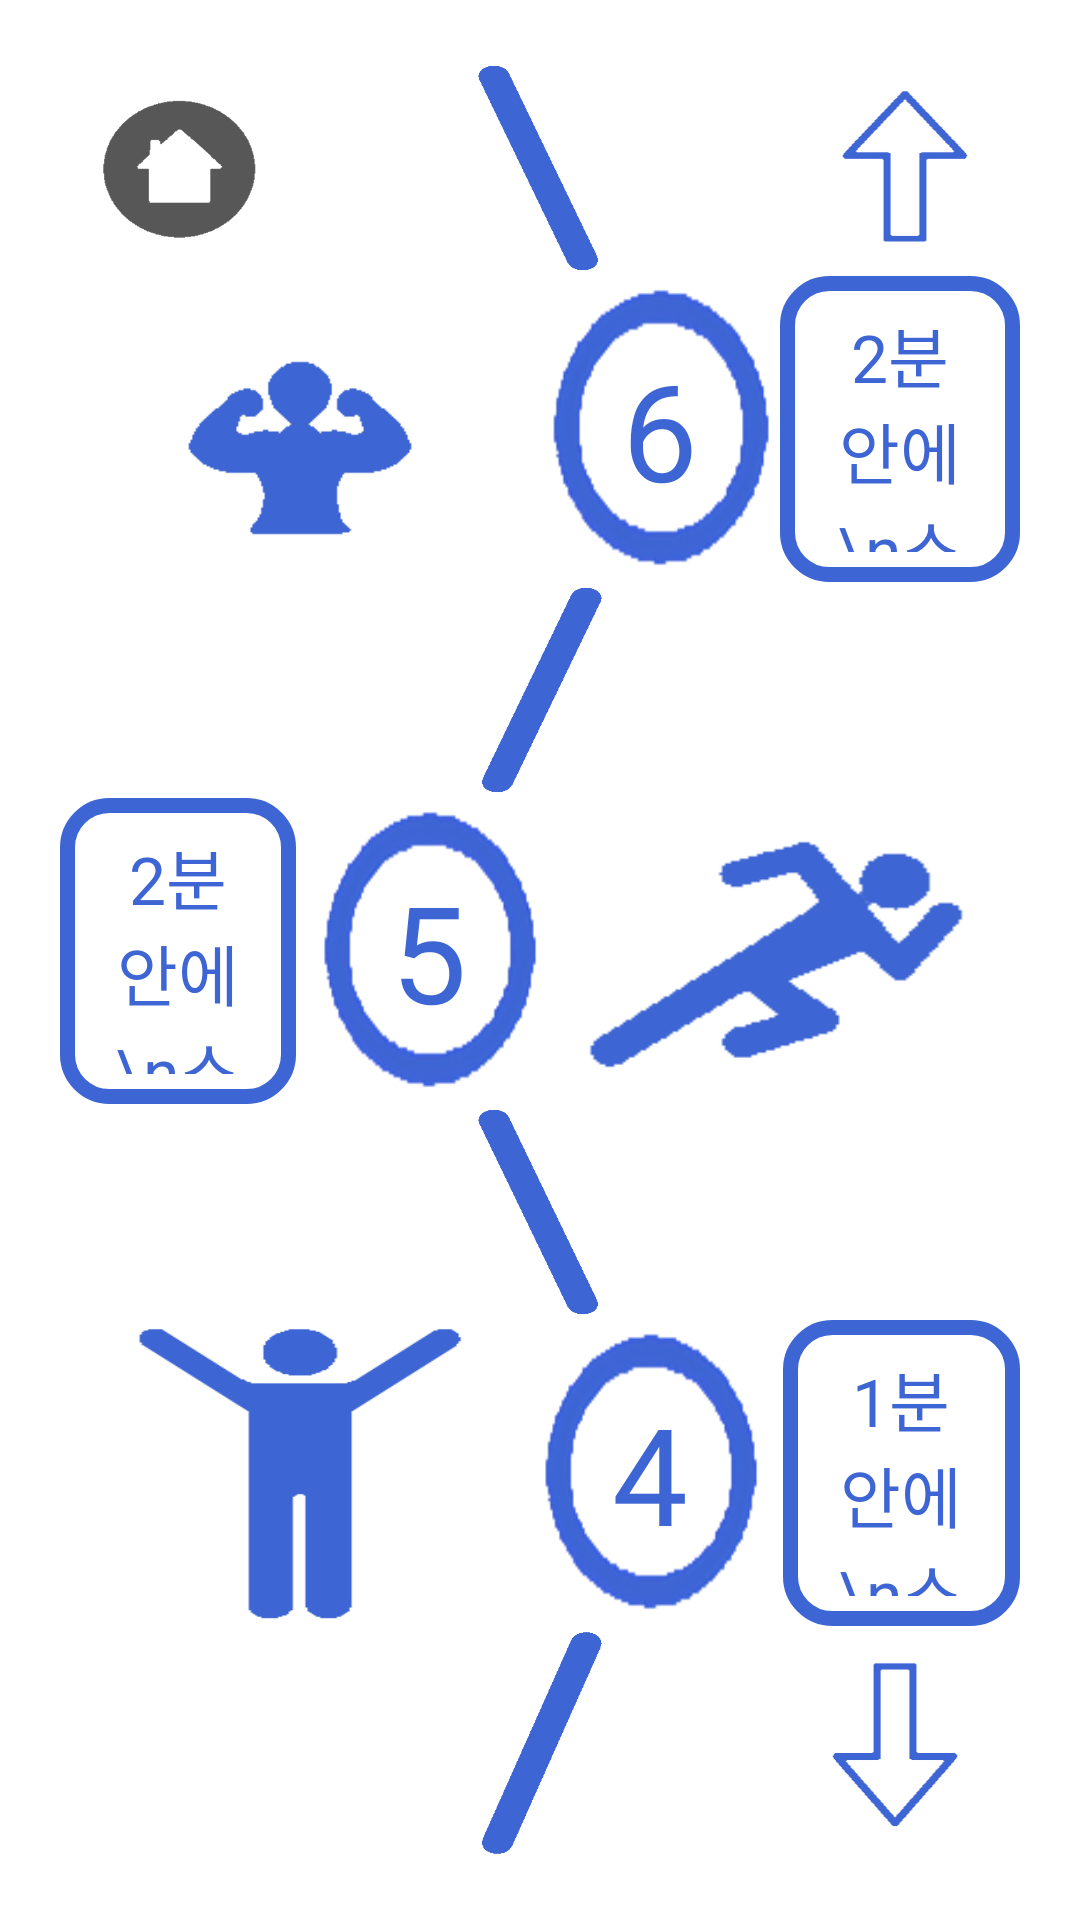

Produce the Android XML layout that renders to this screen, including the resource entries it uses.
<!-- AndroidManifest.xml: application theme AppTheme -->
<!-- res/layout/stage2.xml -->
<?xml version="1.0" encoding="utf-8"?>
<androidx.constraintlayout.widget.ConstraintLayout xmlns:android="http://schemas.android.com/apk/res/android"
    xmlns:tools="http://schemas.android.com/tools"
    android:layout_width="match_parent"
    android:layout_height="match_parent"
    tools:context=".stage2"
    android:background="#FFFFFF">

    <LinearLayout
        android:layout_width="match_parent"
        android:layout_height="match_parent"
        android:orientation="vertical"
        android:padding="20dp"
        android:weightSum="1">
        <LinearLayout
            android:orientation="horizontal"
            android:layout_width="match_parent"
            android:layout_height="0dp"
            android:layout_weight=".12"
            android:weightSum="1">
            <ImageView
                android:id="@+id/home2"
                android:layout_width="0dp"
                android:layout_height="wrap_content"
                android:layout_weight=".25"
                android:background="@drawable/home2"/>
            <ImageView
                android:layout_width="0dp"
                android:layout_height="wrap_content"
                android:layout_weight=".5"
                android:background="@drawable/stage_line1"/>
            <ImageView
                android:id="@+id/upto_stage3"
                android:layout_width="0dp"
                android:layout_height="match_parent"
                android:layout_weight=".25"
                android:background="@drawable/up1"/>
        </LinearLayout>
        <LinearLayout
            android:layout_width="match_parent"
            android:layout_height="0dp"
            android:orientation="horizontal"
            android:layout_weight=".17"
            android:weightSum="1">
            <ImageView
                android:layout_width="0dp"
                android:layout_height="wrap_content"
                android:layout_weight=".5"
                android:background="@drawable/stage_img6"/>
            <TextView
                android:id="@+id/stage2"
                android:layout_width="0dp"
                android:layout_height="wrap_content"
                android:layout_weight=".25"
                android:text="6"
                android:textSize="45sp"
                android:fontFamily="@font/kanit_black"
                android:gravity="center"
                android:textColor="#3d65d3"
                android:background="@drawable/dot2"
                android:layout_gravity="center"/>
            <TextView
                android:layout_width="0dp"
                android:layout_height="wrap_content"
                android:layout_gravity="center"
                android:layout_weight=".25"
                android:background="@drawable/buttonshape8"
                android:gravity="center"
                android:padding="10dp"
                android:text="2분안에\n스쿼트\n50회"
                android:textColor="#3d65d3"
                android:fontFamily="@font/blackhansans_regular"
                android:textSize="22sp"/>
        </LinearLayout>
        <LinearLayout
            android:orientation="horizontal"
            android:layout_width="match_parent"
            android:layout_height="0dp"
            android:layout_weight=".12"
            android:weightSum="1">
            <ImageView
                android:layout_width="0dp"
                android:layout_height="wrap_content"
                android:layout_weight=".25"/>
            <ImageView
                android:layout_width="0dp"
                android:layout_height="wrap_content"
                android:layout_weight=".5"
                android:background="@drawable/stage_line2"/>
        </LinearLayout>
        <LinearLayout
            android:layout_width="match_parent"
            android:layout_height="0dp"
            android:orientation="horizontal"
            android:layout_weight=".17"
            android:weightSum="1">
            <TextView
                android:layout_width="0dp"
                android:layout_height="wrap_content"
                android:text="2분안에\n스쿼트\n40회"
                android:textSize="22sp"
                android:padding="10dp"
                android:gravity="center"
                android:textColor="#3d65d3"
                android:fontFamily="@font/blackhansans_regular"
                android:layout_gravity="center"
                android:background="@drawable/buttonshape8"
                android:layout_weight=".25"/>
            <TextView
                android:layout_width="0dp"
                android:layout_height="wrap_content"
                android:layout_weight=".25"
                android:text="5"
                android:textSize="45sp"
                android:fontFamily="@font/kanit_black"
                android:gravity="center"
                android:textColor="#3d65d3"
                android:background="@drawable/dot2"
                android:layout_marginLeft="5dp"
                android:layout_gravity="center"/>
            <ImageView
                android:layout_width="0dp"
                android:layout_height="wrap_content"
                android:layout_weight=".5"
                android:background="@drawable/stage_img5"/>
        </LinearLayout>
        <LinearLayout
            android:orientation="horizontal"
            android:layout_width="match_parent"
            android:layout_height="0dp"
            android:layout_weight=".12"
            android:weightSum="1">
            <ImageView
                android:layout_width="0dp"
                android:layout_height="wrap_content"
                android:layout_weight=".25"/>
            <ImageView
                android:layout_width="0dp"
                android:layout_height="wrap_content"
                android:layout_weight=".5"
                android:background="@drawable/stage_line1"/>
            <ImageView
                android:layout_width="0dp"
                android:layout_height="wrap_content"
                android:layout_weight=".25"/>
        </LinearLayout>
        <LinearLayout
            android:layout_width="match_parent"
            android:layout_height="0dp"
            android:orientation="horizontal"
            android:layout_weight=".17"
            android:weightSum="1">
            <ImageView
                android:layout_width="0dp"
                android:layout_height="wrap_content"
                android:layout_weight=".5"
                android:padding="20dp"
                android:background="@drawable/stage_img4"/>
            <TextView
                android:layout_width="0dp"
                android:layout_height="wrap_content"
                android:textColor="#3d65d3"
                android:background="@drawable/dot2"
                android:layout_weight=".25"
                android:text="4"
                android:textSize="45sp"
                android:fontFamily="@font/kanit_black"
                android:gravity="center"
                android:layout_marginRight="5dp"
                android:layout_gravity="center"/>
            <TextView
                android:id="@+id/stage2_text"
                android:layout_width="0dp"
                android:layout_height="wrap_content"
                android:layout_gravity="center"
                android:layout_weight=".25"
                android:background="@drawable/buttonshape8"
                android:gravity="center"
                android:padding="10dp"
                android:text="1분안에\n스쿼트\n20회"
                android:textColor="#3d65d3"
                android:fontFamily="@font/blackhansans_regular"
                android:textSize="22sp" />
        </LinearLayout>
        <LinearLayout
            android:orientation="horizontal"
            android:layout_width="match_parent"
            android:layout_height="0dp"
            android:layout_weight=".13"
            android:weightSum="1">
            <ImageView
                android:layout_width="0dp"
                android:layout_height="wrap_content"
                android:layout_weight=".25"/>
            <ImageView
                android:layout_width="0dp"
                android:layout_height="wrap_content"
                android:layout_weight=".5"
                android:background="@drawable/stage_line2"/>
            <ImageView
                android:id="@+id/downto_stage1"
                android:layout_width="0dp"
                android:layout_height="match_parent"
                android:layout_weight=".25"
                android:background="@drawable/down1"/>
        </LinearLayout>
    </LinearLayout>
</androidx.constraintlayout.widget.ConstraintLayout>
<!-- resources referenced by this layout -->
<resources>
  <!-- drawable buttonshape8 (drawable-ldpi) -->
  <?xml version="1.0" encoding="utf-8"?>
  <shape xmlns:android="http://schemas.android.com/apk/res/android" android:shape="rectangle" >
      <corners
          android:radius="14dp"
          />
      <solid
          android:color="#FFFFFF"
          />
      <size
          android:width="270dp"
          android:height="60dp"
          />
      <stroke
          android:width="5dp"
          android:color="#3d65d3"
          />
  </shape>
  <!-- drawable dot2: png bitmap (drawable, 5887 bytes) -->
  <!-- drawable down1: png bitmap (drawable, 1971 bytes) -->
  <!-- drawable home2: png bitmap (drawable, 3674 bytes) -->
  <!-- drawable stage_img4: png bitmap (drawable-mdpi, 1863 bytes) -->
  <!-- drawable stage_img5: png bitmap (drawable-mdpi, 1975 bytes) -->
  <!-- drawable stage_img6: png bitmap (drawable-mdpi, 1583 bytes) -->
  <!-- drawable stage_line1: png bitmap (drawable, 5705 bytes) -->
  <!-- drawable stage_line2: png bitmap (drawable, 5753 bytes) -->
  <!-- drawable up1: png bitmap (drawable, 2015 bytes) -->
  <style name="AppTheme" parent="Theme.AppCompat.NoActionBar">
          
          <item name="colorPrimary">@color/colorPrimary</item>
          <item name="colorPrimaryDark">@color/colorPrimaryDark</item>
          <item name="colorAccent">@color/colorAccent</item>
      </style>
  <color name="colorPrimary">#6200EE</color>
  <color name="colorPrimaryDark">#3700B3</color>
  <color name="colorAccent">#03DAC5</color>
</resources>
